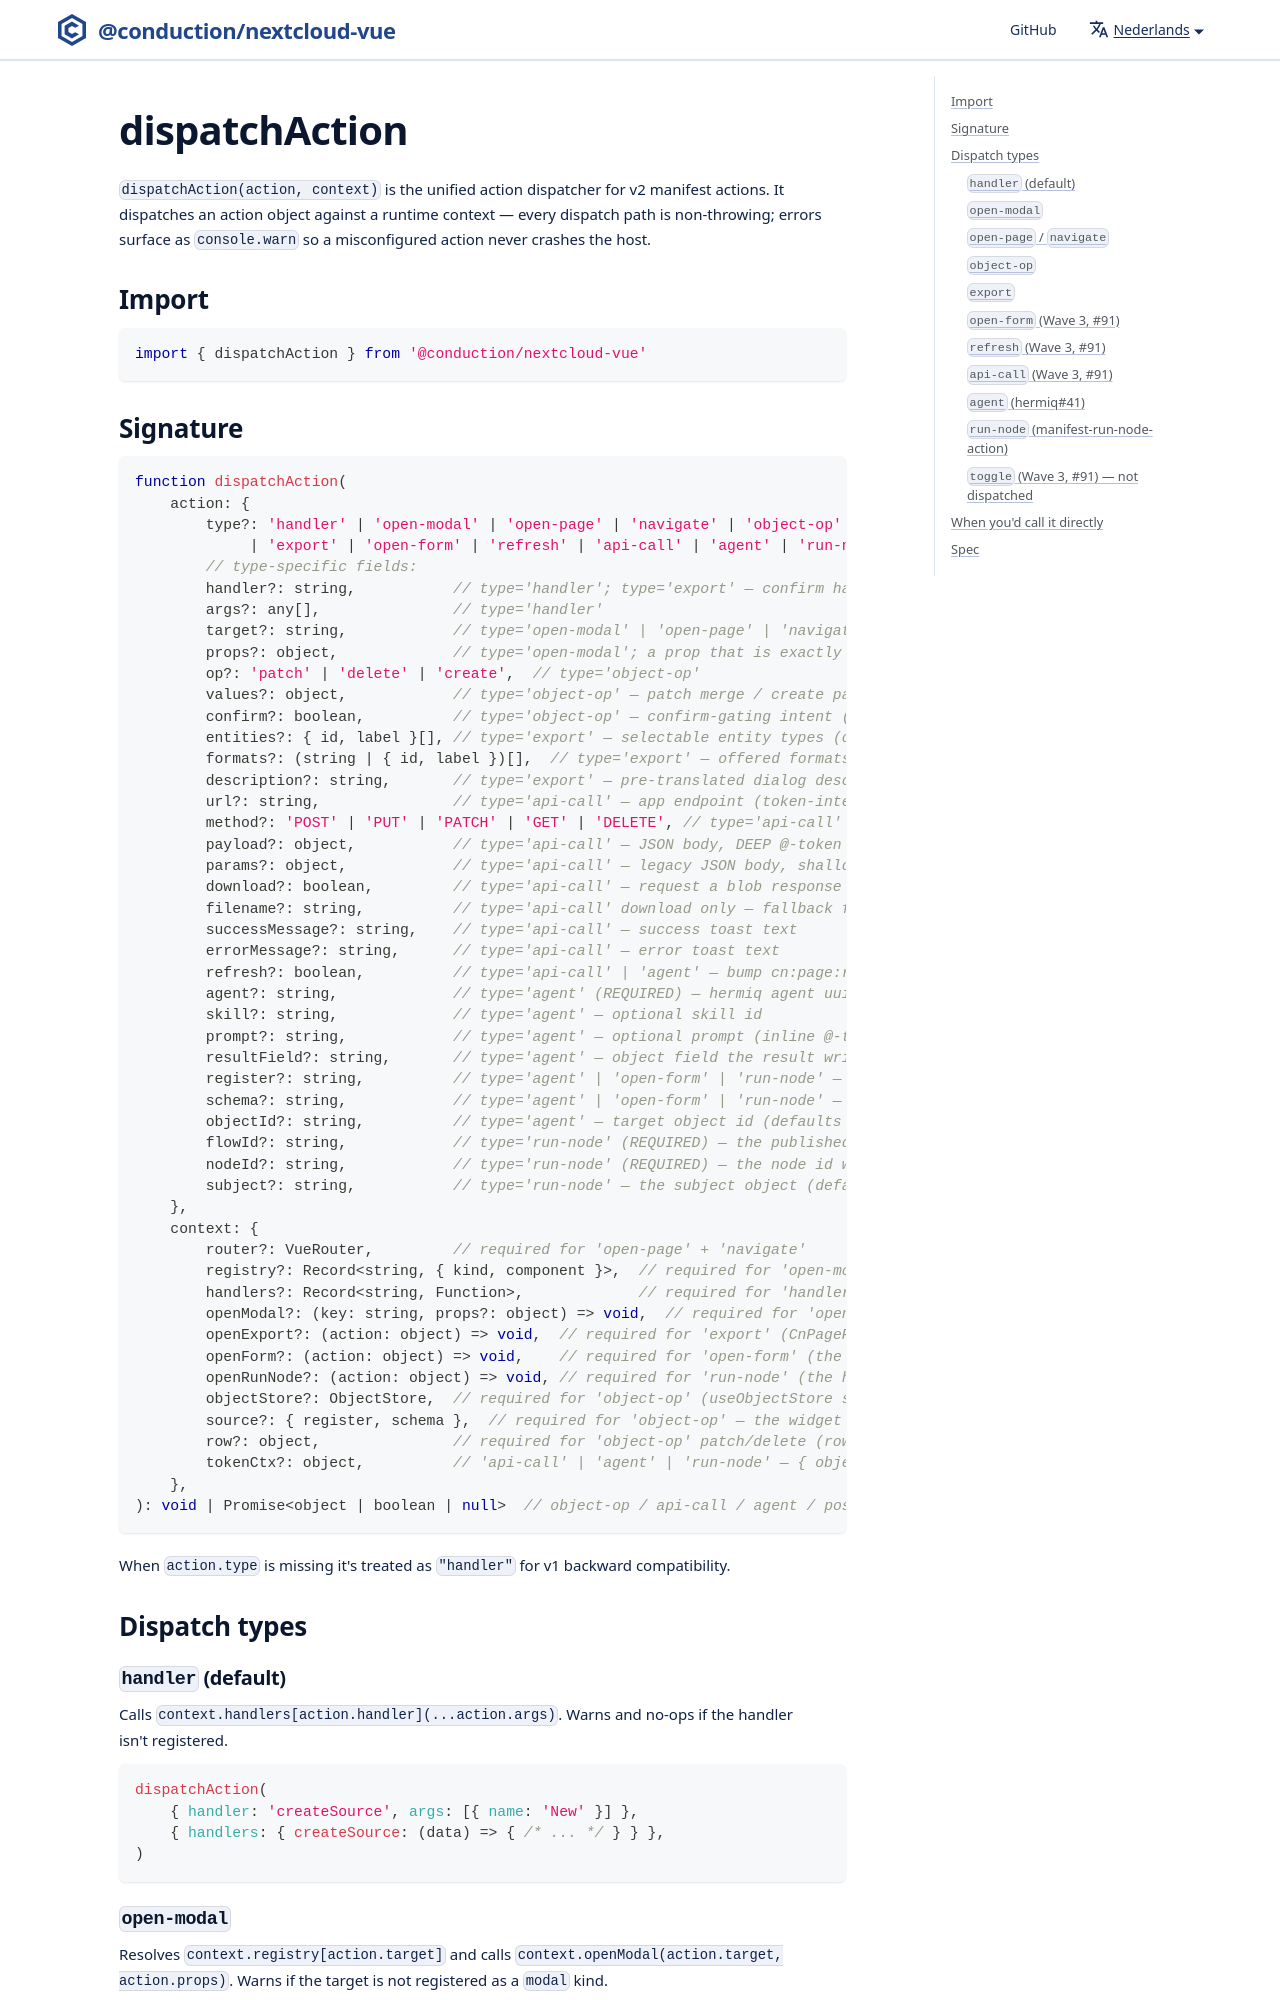

repository: ConductionNL/nextcloud-vue · page: nl/docs/utilities/dispatch-action/index.html · generator: docusaurus

# dispatchAction

`dispatchAction(action, context)` is the unified action dispatcher for
v2 manifest actions. It dispatches an action object against a runtime
context — every dispatch path is non-throwing; errors surface as
`console.warn` so a misconfigured action never crashes the host.

## Import

```js
import { dispatchAction } from '@conduction/nextcloud-vue'
```
